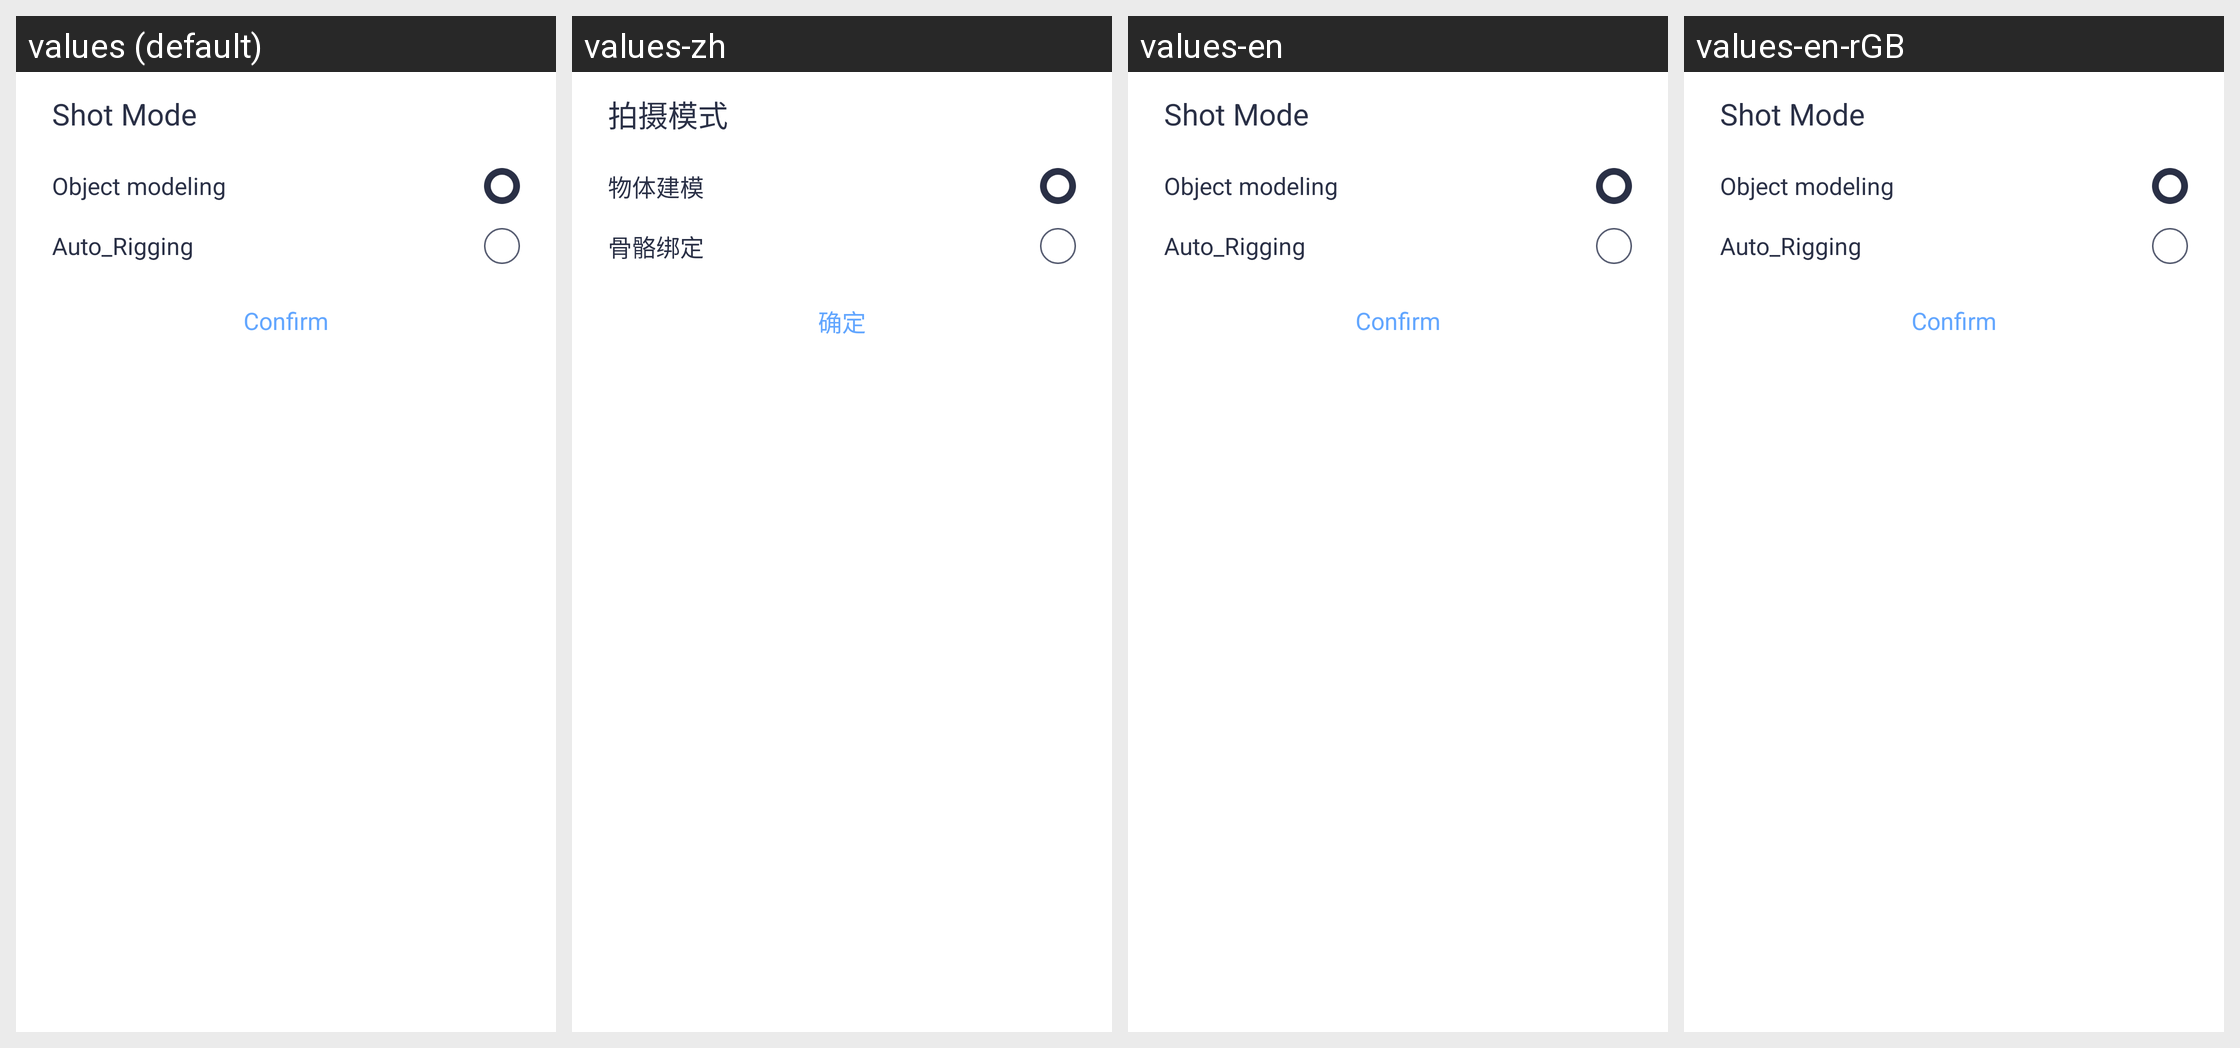

This grid shows one Android layout under several languages. Give, for every string resource on the screen, its name, the default text and each shown locale's text.
Android screen res/layout/select_camera_type_layout.xml rendered under 4 locales, left to right: values (default), values-zh, values-en, values-en-rGB. Device: Nexus 5 (rendered at 1080×1920; each locale shown at half size, 540×960, under a caption strip naming it); theme Theme.MaterialComponents.DayNight.NoActionBar.
Strings drawn on this screen, with the default value and each locale's value (text and hints the layout hard-codes, and strings that could not be matched under every locale, appear in the picture but are not listed):

ShotMode_setting_text
  values: Shot Mode
  values-zh: 拍摄模式
  values-en: Shot Mode
  values-en-rGB: Shot Mode  [from values-en]

object_modeling_text
  values: Object modeling
  values-zh: 物体建模
  values-en: Object modeling  [not translated; the default value is used]
  values-en-rGB: Object modeling  [not translated; the default value is used]

bone_binding_text
  values: Auto_Rigging
  values-zh: 骨骼绑定
  values-en: Auto_Rigging  [not translated; the default value is used]
  values-en-rGB: Auto_Rigging  [not translated; the default value is used]

sure_text
  values: Confirm
  values-zh: 确定
  values-en: Confirm
  values-en-rGB: Confirm
